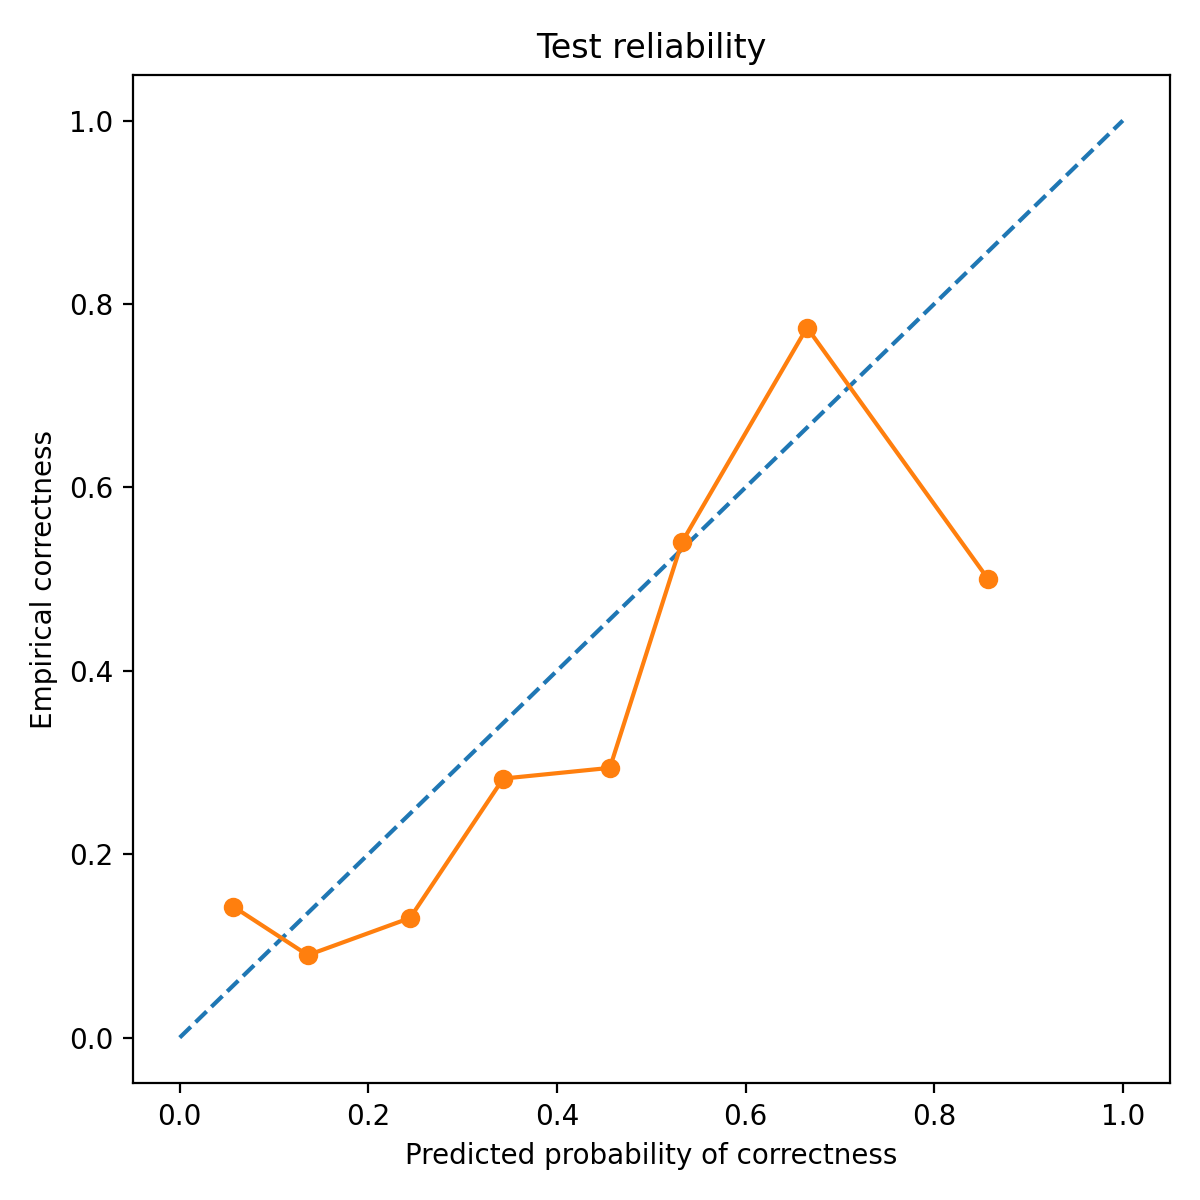

Source data for this figure (header and first rows):
bin_left, bin_right, count, mean_pred_correct, empirical_correct, empirical_wrong
0.0, 0.1, 77, 0.05679, 0.1429, 0.8571
0.1, 0.2, 89, 0.1358, 0.08989, 0.9101
0.2, 0.3, 46, 0.2442, 0.1304, 0.8696
0.3, 0.4, 131, 0.343, 0.2824, 0.7176
0.4, 0.5, 17, 0.4561, 0.2941, 0.7059
0.5, 0.6, 100, 0.5324, 0.54, 0.46
0.6, 0.7, 31, 0.6651, 0.7742, 0.2258
0.8, 0.9, 2, 0.8571, 0.5, 0.5
